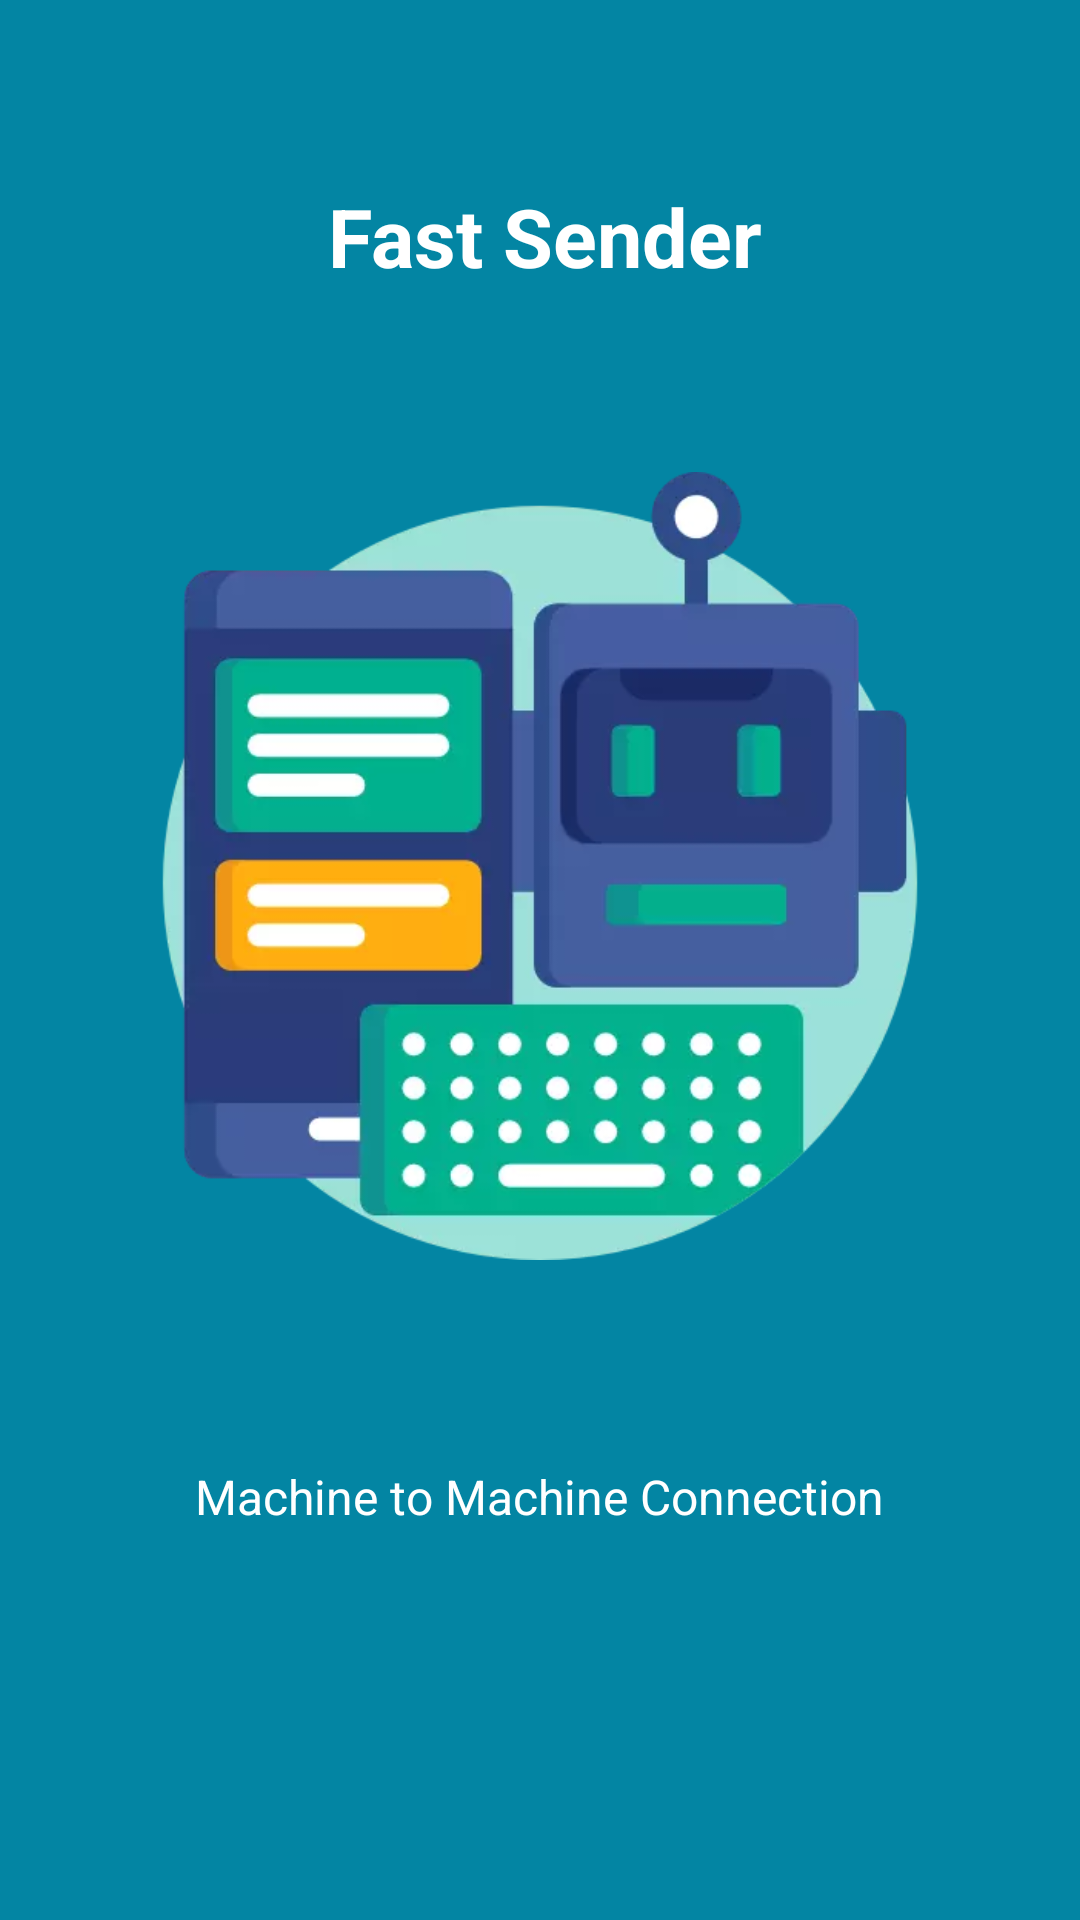

Android layout source for this screen:
<!-- AndroidManifest.xml: application theme AppTheme -->
<!-- res/layout/intro_2.xml -->
<?xml version="1.0" encoding="utf-8"?>
<LinearLayout xmlns:android="http://schemas.android.com/apk/res/android"
    android:id="@+id/main_layout"
    android:layout_width="fill_parent"
    android:layout_height="fill_parent"
    android:layout_weight="10"
    android:background="#0385a3"
    android:orientation="vertical">

    <TextView
        android:layout_width="wrap_content"
        android:layout_height="0dp"
        android:layout_gravity="center"
        android:layout_weight="3"
        android:gravity="center"
        android:paddingLeft="32dp"
        android:paddingRight="29dp"
        android:text="Fast Sender"
        android:textColor="#ffffff"
        android:textSize="27sp"
        android:textStyle="bold" />

    <LinearLayout
        android:layout_width="fill_parent"
        android:layout_height="0dp"
        android:layout_weight="5"
        android:gravity="center"
        android:orientation="vertical">

        <ImageView
            android:layout_width="wrap_content"
            android:layout_height="wrap_content"
            android:layout_gravity="center"
            android:paddingLeft="16dp"
            android:paddingRight="16dp"
            android:src="@drawable/robot" />
    </LinearLayout>

    <TextView
        android:layout_width="wrap_content"
        android:layout_height="0dp"
        android:layout_gravity="center"
        android:layout_weight="3"
        android:gravity="center"
        android:paddingLeft="64dp"
        android:paddingRight="64dp"
        android:text="Machine to Machine Connection"
        android:textColor="#ffffff"
        android:textSize="16sp" />

    <TextView
        android:layout_width="fill_parent"
        android:layout_height="62dp" />
</LinearLayout>
<!-- resources referenced by this layout -->
<resources>
  <!-- drawable robot: webp bitmap (drawable-v24, 11848 bytes) -->
  <style name="AppTheme" parent="Theme.AppCompat.Light.DarkActionBar">
          
          <item name="colorPrimary">@color/colorPrimary</item>
          <item name="colorPrimaryDark">@color/colorPrimaryDark</item>
          <item name="colorAccent">@color/colorAccent</item>
      </style>
  <color name="colorPrimary">#bf00ff</color>
  <color name="colorPrimaryDark">#9900cc</color>
  <color name="colorAccent">#c200cc</color>
</resources>
